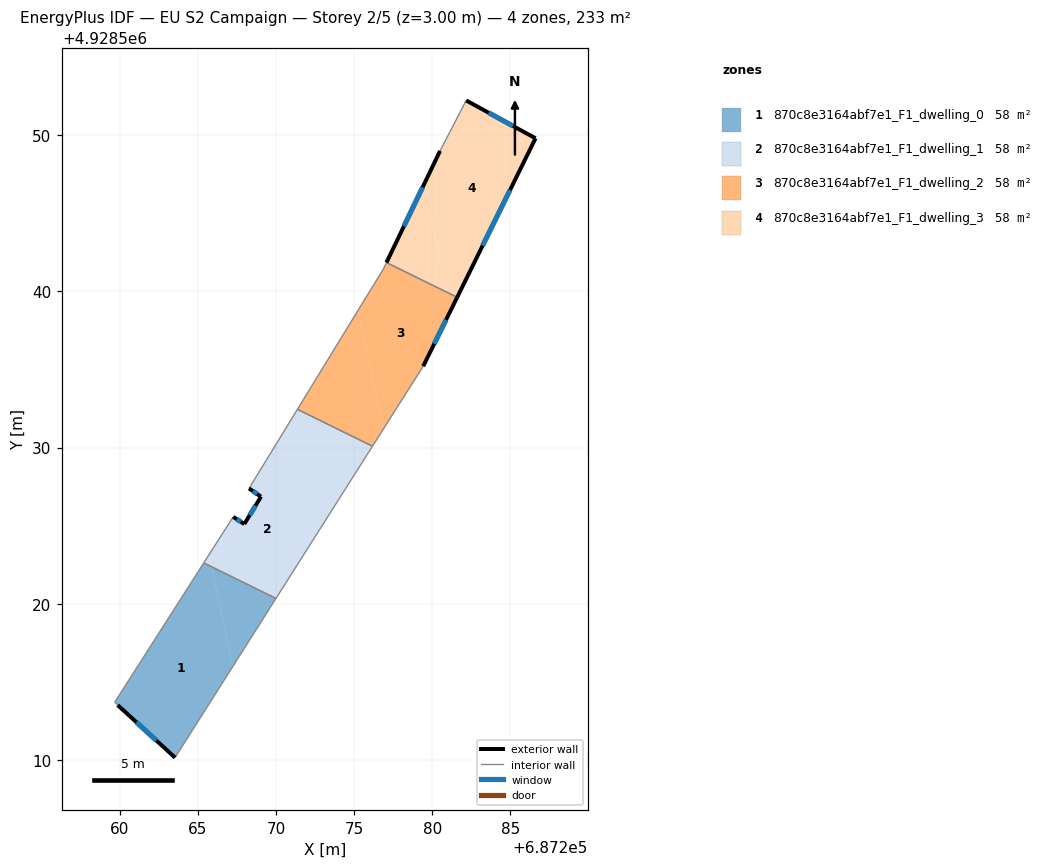
=== STOREY PLAN SPEC (per zone: floor XY polygon, exterior-wall plan segments, windows/doors) ===
zone 1: 870c8e3164abf7e1_F1_dwelling_0  (58.2 m²)
  floor: (687265.87, 4928522.37) (687267.23, 4928515.98) (687263.54, 4928510.16) (687259.87, 4928513.52) (687259.68, 4928513.71) (687265.38, 4928522.62)
  floor: (687270.00, 4928520.34) (687267.23, 4928515.98) (687265.87, 4928522.37)
  exterior wall: (687259.87, 4928513.52) – (687263.54, 4928510.16)  [5.0 m]
    window: (687261.06, 4928512.42) – (687262.35, 4928511.25)  [1.8 m²]
  interior walls: 4
zone 2: 870c8e3164abf7e1_F1_dwelling_1  (58.2 m²)
  floor: (687270.64, 4928531.26) (687272.22, 4928523.85) (687270.00, 4928520.34) (687265.87, 4928522.37) (687265.71, 4928523.14) (687267.26, 4928525.57) (687267.97, 4928525.11) (687269.04, 4928526.86) (687268.27, 4928527.38)
  floor: (687265.71, 4928523.14) (687265.87, 4928522.37) (687265.38, 4928522.62)
  floor: (687276.17, 4928530.09) (687272.22, 4928523.85) (687270.64, 4928531.26) (687271.37, 4928532.45)
  exterior wall: (687267.97, 4928525.11) – (687267.26, 4928525.57)  [0.8 m]
    window: (687267.74, 4928525.25) – (687267.49, 4928525.42)  [0.3 m²]
  exterior wall: (687269.04, 4928526.86) – (687267.97, 4928525.11)  [2.1 m]
    window: (687268.69, 4928526.29) – (687268.32, 4928525.67)  [0.8 m²]
  exterior wall: (687268.27, 4928527.38) – (687269.04, 4928526.86)  [0.9 m]
    window: (687268.52, 4928527.21) – (687268.79, 4928527.03)  [0.3 m²]
  interior walls: 5
zone 3: 870c8e3164abf7e1_F1_dwelling_2  (58.2 m²)
  floor: (687280.94, 4928539.94) (687281.19, 4928538.79) (687279.42, 4928535.21) (687276.86, 4928531.18) (687275.25, 4928538.78) (687276.87, 4928541.42) (687277.07, 4928541.84)
  floor: (687281.59, 4928539.62) (687281.19, 4928538.79) (687280.94, 4928539.94)
  floor: (687275.25, 4928538.78) (687276.86, 4928531.18) (687276.17, 4928530.09) (687271.37, 4928532.45)
  exterior wall: (687279.42, 4928535.21) – (687281.59, 4928539.62)  [4.9 m]
    window: (687280.13, 4928536.64) – (687280.89, 4928538.18)  [1.8 m²]
  interior walls: 5
zone 4: 870c8e3164abf7e1_F1_dwelling_3  (58.2 m²)
  floor: (687286.61, 4928549.79) (687281.59, 4928539.62) (687280.94, 4928539.94) (687279.47, 4928546.84) (687280.50, 4928548.99) (687282.17, 4928552.21)
  floor: (687279.47, 4928546.84) (687280.94, 4928539.94) (687277.07, 4928541.84)
  exterior wall: (687281.59, 4928539.62) – (687286.61, 4928549.79)  [11.3 m]
    window: (687283.22, 4928542.93) – (687284.98, 4928546.48)  [4.2 m²]
  exterior wall: (687280.50, 4928548.99) – (687277.07, 4928541.84)  [7.9 m]
    window: (687279.38, 4928546.66) – (687278.18, 4928544.16)  [2.9 m²]
  exterior wall: (687286.61, 4928549.79) – (687282.17, 4928552.21)  [5.1 m]
    window: (687285.17, 4928550.58) – (687283.61, 4928551.43)  [1.9 m²]
  interior walls: 2

=== DERIVED (storey summary) ===
Building: EU S2 Campaign
Storey: 2 of 5  (floor level z = 3.00 m)
Storey gross floor area: 232.9 m²
Zones on this storey: 4
  - 870c8e3164abf7e1_F1_dwelling_0: floor 58.2 m²; exterior wall 5.0 m (14.9 m²); 1 window(s) 1.8 m²; WWR 12.2%
  - 870c8e3164abf7e1_F1_dwelling_1: floor 58.2 m²; exterior wall 3.8 m (11.5 m²); 3 window(s) 1.4 m²; WWR 12.2%
  - 870c8e3164abf7e1_F1_dwelling_2: floor 58.2 m²; exterior wall 4.9 m (14.8 m²); 1 window(s) 1.8 m²; WWR 12.2%
  - 870c8e3164abf7e1_F1_dwelling_3: floor 58.2 m²; exterior wall 24.3 m (73.0 m²); 3 window(s) 8.9 m²; WWR 12.2%
Zone adjacency (shared interzone walls):
  - 870c8e3164abf7e1_F1_dwelling_0 ↔ 870c8e3164abf7e1_F1_dwelling_1
  - 870c8e3164abf7e1_F1_dwelling_1 ↔ 870c8e3164abf7e1_F1_dwelling_2
  - 870c8e3164abf7e1_F1_dwelling_2 ↔ 870c8e3164abf7e1_F1_dwelling_3